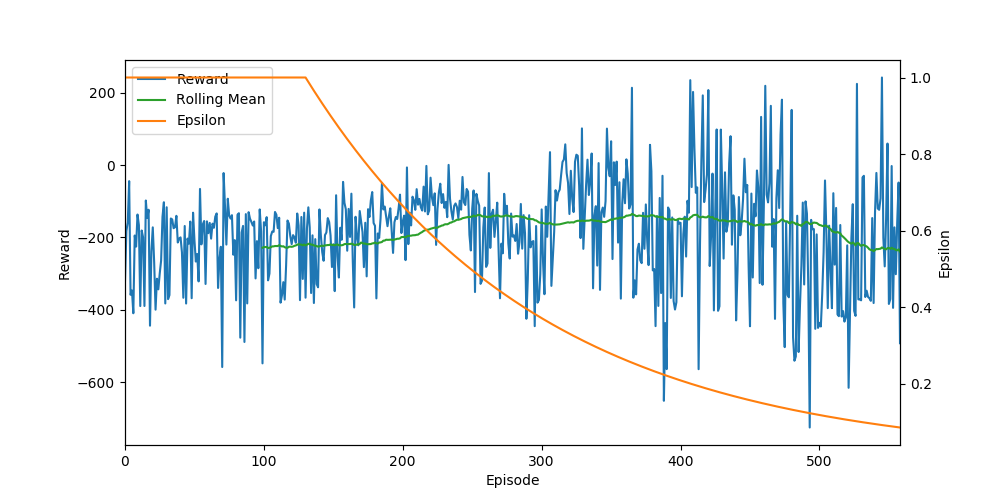

Data behind this chart, as committed beside it:
Ep, Ep_r, epsilon
0, -319.7, 1.0
1, -182.1, 1.0
2, -158.2, 1.0
3, -44.42, 1.0
4, -358.4, 1.0
5, -346.4, 1.0
6, -409.5, 1.0
7, -194.6, 1.0
8, -225.3, 1.0
9, -136.7, 1.0
10, -166, 1.0
11, -389.6, 1.0
12, -180.9, 1.0
13, -199.3, 1.0
14, -389.4, 1.0
15, -97.97, 1.0
16, -146.4, 1.0
17, -123.5, 1.0
18, -443.8, 1.0
19, -238.4, 1.0
20, -172.1, 1.0
21, -268.3, 1.0
22, -399.5, 1.0
23, -314.1, 1.0
24, -343.4, 1.0
25, -299.9, 1.0
26, -263.8, 1.0
27, -142.9, 1.0
28, -102.7, 1.0
29, -382.4, 1.0
30, -116.6, 1.0
31, -370.5, 1.0
32, -359.3, 1.0
33, -147.6, 1.0
34, -150.2, 1.0
35, -174.4, 1.0
36, -171.8, 1.0
37, -140.3, 1.0
38, -214, 1.0
39, -203.1, 1.0
40, -199.9, 1.0
41, -241.2, 1.0
42, -366.7, 1.0
43, -168.4, 1.0
44, -382.6, 1.0
45, -203.2, 1.0
46, -217.1, 1.0
47, -156.2, 1.0
48, -367.9, 1.0
49, -131.6, 1.0
50, -207.3, 1.0
51, -266.6, 1.0
52, -245.7, 1.0
53, -321.4, 1.0
54, -65.95, 1.0
55, -219.1, 1.0
56, -164.2, 1.0
57, -154.5, 1.0
58, -328.6, 1.0
59, -155.6, 1.0
... 499 more rows
